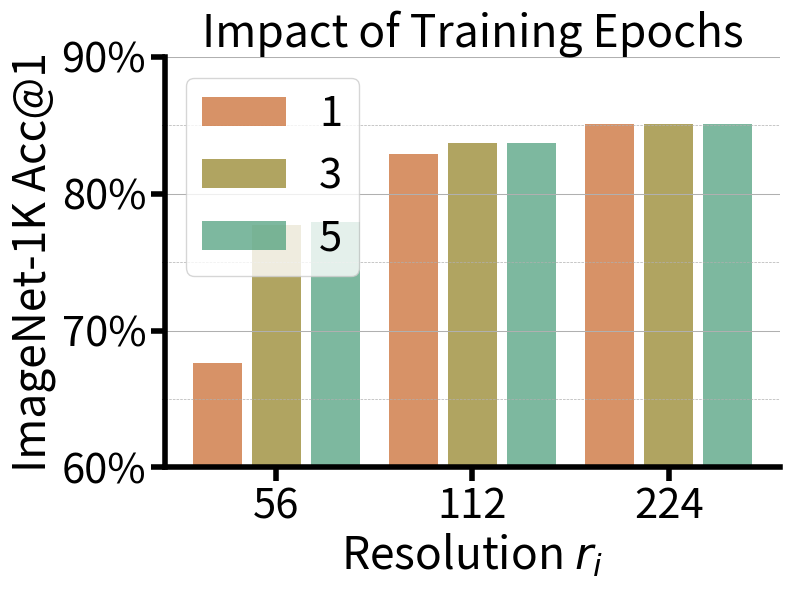

This chart was generated by the following Python code:
import matplotlib.pyplot as plt
import matplotlib.ticker as mticker

# 定义格式化函数
def custom_formatter(x, pos):
    return f'{int(x)}%'

# 数据
resolutions = ['56', '112', '224']
epoch_1 = [67.61000156, 82.91800022, 85.1]
epoch_3 = [77.69200206, 83.73000026, 85.1]
epoch_5 = [77.95799971, 83.74400139, 85.1]

# 数据组织，按训练轮数
data = [epoch_1, epoch_3, epoch_5]
labels = ['1 epoch', '3 epochs', '5 epochs']
labels = ['1', '3', '5']
colors = ['#C76426', '#8F7E1E', '#469B76']

# 创建图表
fig, ax = plt.subplots(figsize=(8, 6))

# 柱状图的位置
x = range(len(resolutions))
width = 0.25  # 柱子的宽度
spacing = 0.05  # 间距

# 绘制柱状图
for i in range(len(data)):
    ax.bar([x_pos + (width + spacing) * i for x_pos in x], data[i], width=width, color=colors[i], label=labels[i], alpha=0.7)

# 设置x轴
ax.set_xticks([x_pos + (width + spacing) for x_pos in x])  # Center ticks between the bars
ax.set_xticklabels(resolutions)

# 设置字体大小
title_fontsize = 32
tick_label_fontsize = 30
legend_fontsize = 30
line_width = 4  # Adjust line width
minor_tick_length = 10

ax.tick_params(axis='both', labelsize=tick_label_fontsize)
ax.tick_params(axis='both', which='major', labelsize=tick_label_fontsize, width=line_width, length=minor_tick_length)

# 设置y轴
ax.set_ylabel('ImageNet-1K Acc@1', fontsize=title_fontsize)
ax.set_xlabel(f'Resolution $r_i$', fontsize=title_fontsize)
ax.set_title('Impact of Training Epochs', fontsize=title_fontsize)

# 设置y轴范围
ax.set_ylim(60, 90)

# 设置y轴刻度格式
ax.yaxis.set_major_formatter(mticker.FuncFormatter(custom_formatter))

# 移除不必要的边框
ax.spines['top'].set_visible(False)
ax.spines['right'].set_visible(False)
ax.spines['bottom'].set_linewidth(line_width)
ax.spines['left'].set_linewidth(line_width)

# 添加图例并设置透明度
ax.legend(fontsize=legend_fontsize)

# 设置主副刻度的网格线
ax.grid(True, which='major', axis='y', linestyle='-', linewidth=0.75)
ax.grid(True, which='minor', axis='y', linestyle='--', linewidth=0.5)

# 设置y轴主刻度和副刻度
ax.yaxis.set_major_locator(mticker.MultipleLocator(10))
ax.yaxis.set_minor_locator(mticker.MultipleLocator(5))

# 调整布局
plt.tight_layout()

# 展示图表
plt.show()

# 保存图表
fig.savefig('ab-epoch.pdf')
